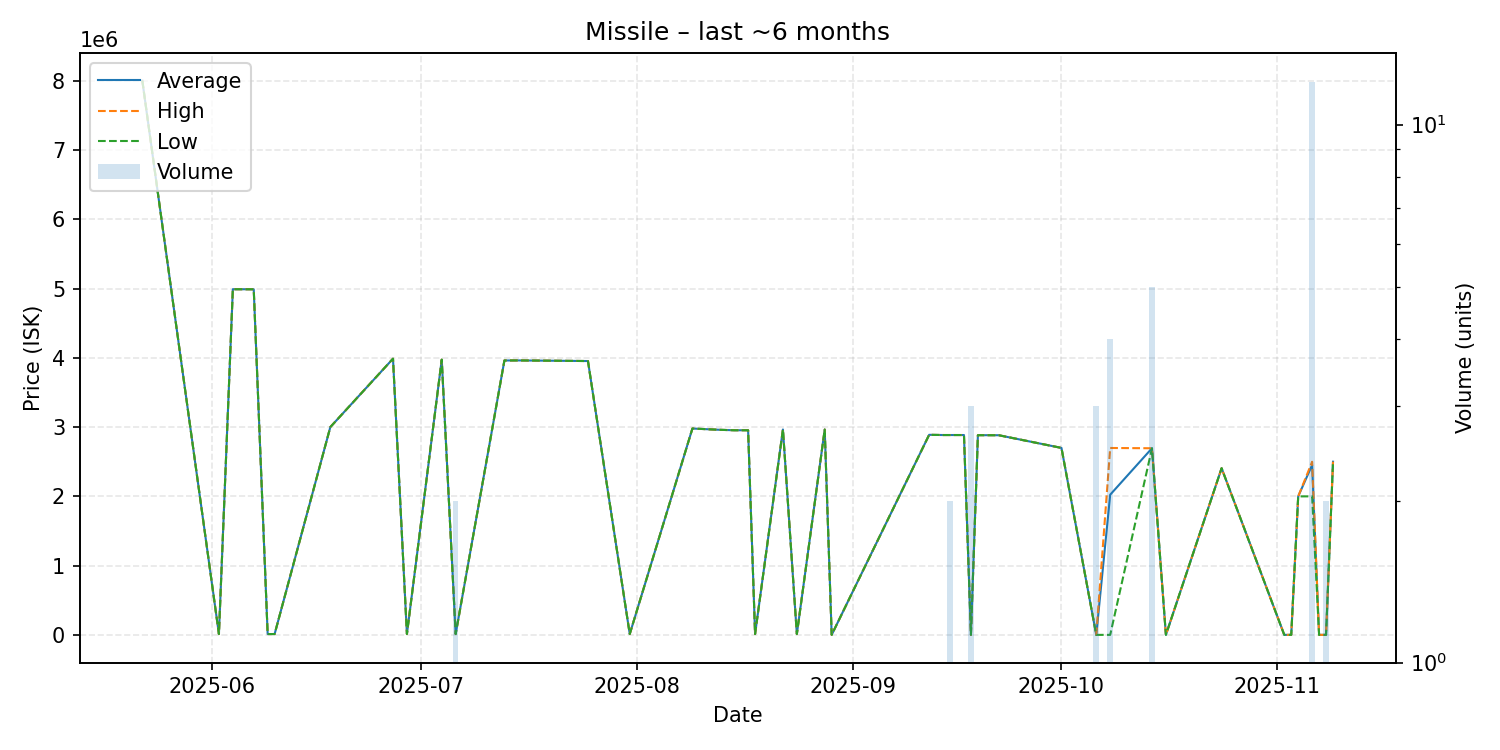

The file beside this chart, header and first rows:
date, average, highest, lowest, order_count, volume
2025-05-22, 8000000, 8000000, 8000000, 1, 1
2025-06-02, 12050, 12050, 12050, 1, 1
2025-06-04, 4990000, 4990000, 4990000, 1, 1
2025-06-07, 4989000, 4989000, 4989000, 1, 1
2025-06-09, 12050, 12050, 12050, 1, 1
2025-06-10, 12050, 12050, 12050, 1, 1
2025-06-18, 3000000, 3000000, 3000000, 1, 1
2025-06-27, 3987000, 3987000, 3987000, 1, 1
2025-06-29, 12050, 12050, 12050, 1, 1
2025-07-04, 3973000, 3973000, 3973000, 1, 1
2025-07-06, 12050, 12050, 12050, 1, 2
2025-07-13, 3961000, 3961000, 3961000, 1, 1
2025-07-15, 3962000, 3962000, 3962000, 1, 1
2025-07-25, 3953000, 3953000, 3953000, 1, 1
2025-07-31, 12050, 12050, 12050, 1, 1
2025-08-09, 2979000, 2979000, 2979000, 1, 1
2025-08-13, 2960000, 2960000, 2960000, 1, 1
2025-08-15, 2954000, 2954000, 2954000, 1, 1
2025-08-17, 2954000, 2954000, 2954000, 1, 1
2025-08-18, 12050, 12050, 12050, 1, 1
2025-08-22, 2965000, 2965000, 2965000, 1, 1
2025-08-24, 12050, 12050, 12050, 1, 1
2025-08-28, 2964000, 2964000, 2964000, 1, 1
2025-08-29, 0.01, 0.01, 0.01, 1, 1
2025-09-12, 2888000, 2888000, 2888000, 1, 1
2025-09-14, 2885000, 2885000, 2885000, 1, 1
2025-09-15, 2885000, 2885000, 2885000, 2, 2
2025-09-17, 2885000, 2885000, 2885000, 1, 1
2025-09-18, 125.8, 125.8, 125.8, 1, 3
2025-09-19, 2883000, 2883000, 2883000, 1, 1
2025-09-22, 2882000, 2882000, 2882000, 1, 1
2025-10-01, 2699000, 2699000, 2699000, 1, 1
2025-10-06, 125.8, 125.8, 125.8, 1, 3
2025-10-08, 2023531, 2698000, 125.8, 4, 4
2025-10-14, 2694000, 2694000, 2694000, 2, 5
2025-10-16, 126.0, 126.0, 126.0, 1, 1
2025-10-24, 2406000, 2406000, 2406000, 1, 1
2025-11-02, 127.2, 127.2, 127.2, 1, 1
2025-11-03, 127.2, 127.2, 127.2, 1, 1
2025-11-04, 1999000, 1999000, 1999000, 1, 1
2025-11-06, 2452583, 2499000, 2000000, 7, 12
2025-11-07, 128.0, 128.0, 128.0, 1, 1
2025-11-08, 128.3, 128.3, 128.3, 1, 2
2025-11-09, 2500000, 2500000, 2500000, 1, 1
